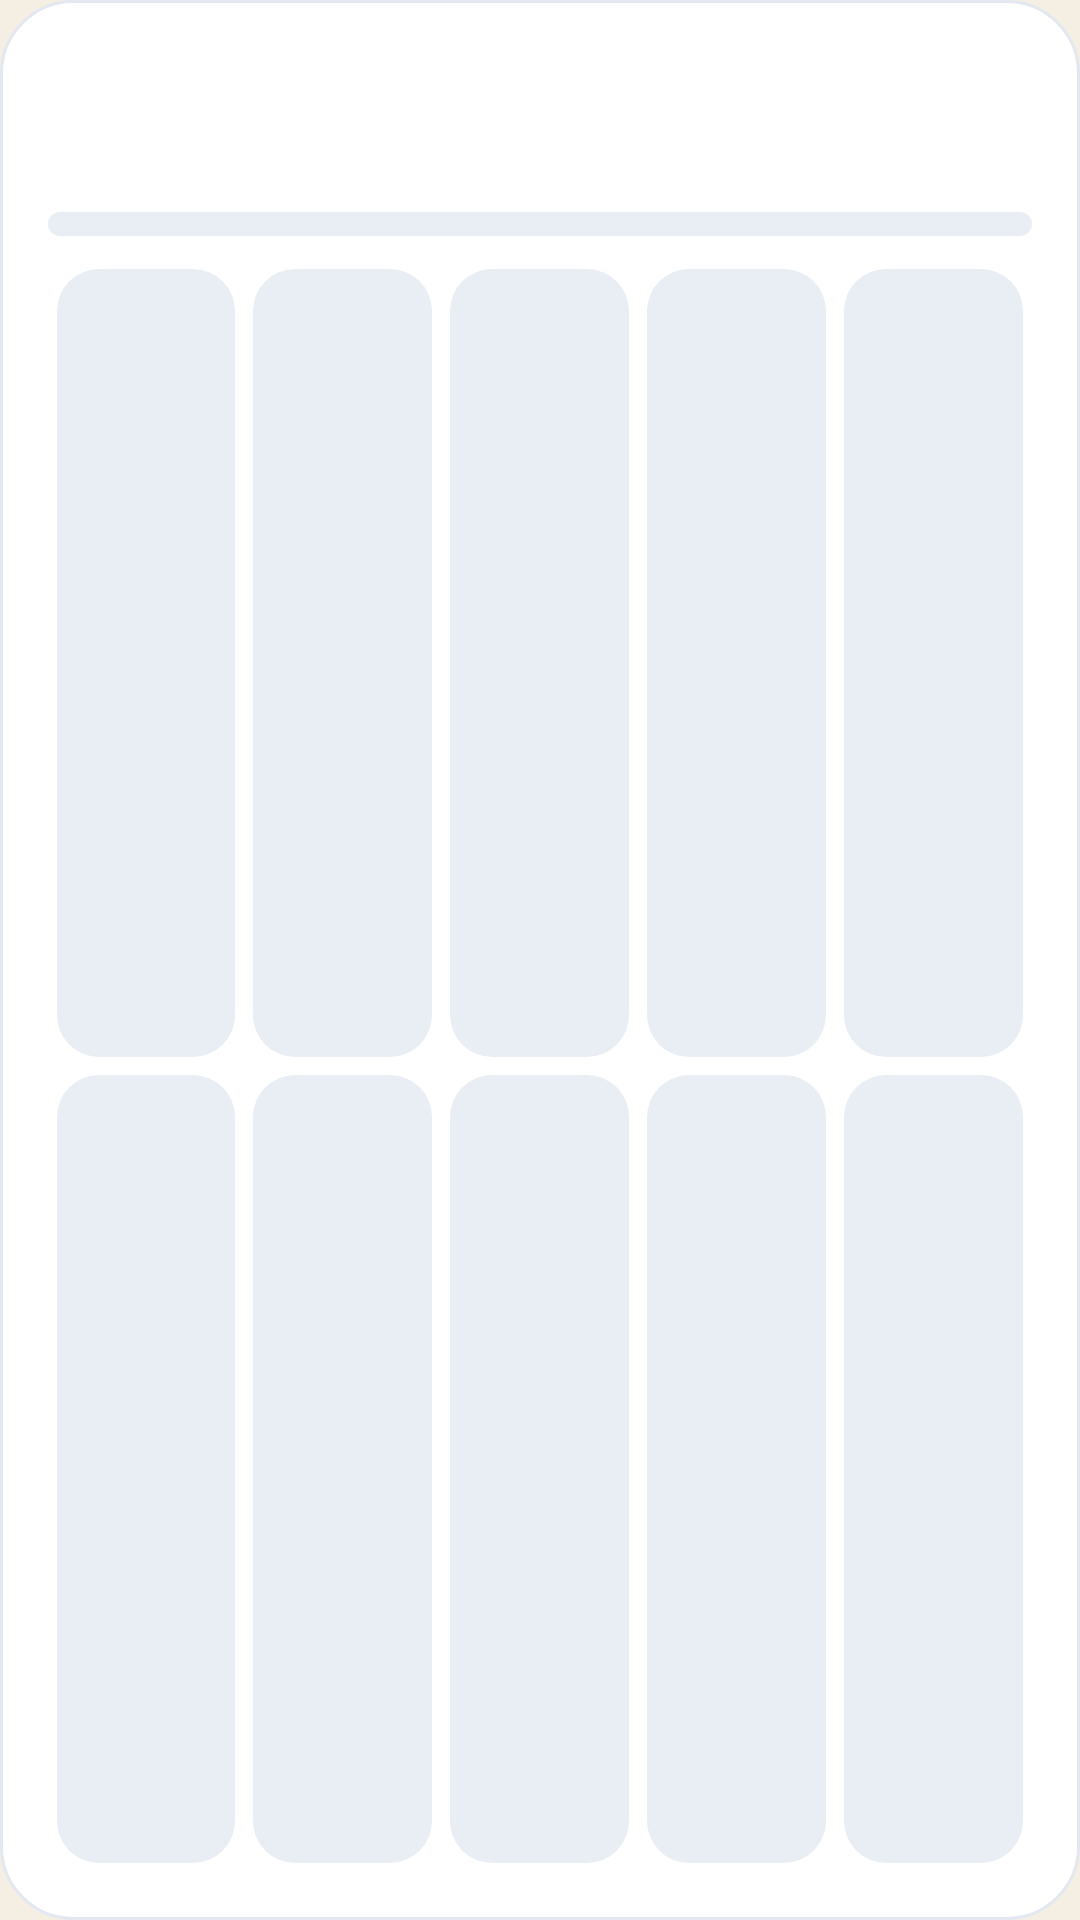

Android layout source for this screen:
<!-- AndroidManifest.xml: application theme Theme.Kairos -->
<!-- res/layout/widget_arc_large.xml -->
<?xml version="1.0" encoding="utf-8"?>
<LinearLayout xmlns:android="http://schemas.android.com/apk/res/android" android:id="@+id/widget_root" android:layout_width="match_parent" android:layout_height="match_parent"
    android:background="@drawable/arc_w_bg" android:orientation="vertical" android:padding="16dp">

<LinearLayout android:layout_width="match_parent" android:layout_height="wrap_content" android:orientation="horizontal" android:gravity="center_vertical">
    <TextView android:id="@+id/label" android:layout_width="0dp" android:layout_height="wrap_content" android:textSize="13sp" android:textColor="@color/arc_w_muted" android:layout_weight="1" android:maxLines="1" android:ellipsize="end"/>
    <TextView android:id="@+id/percent" android:layout_width="wrap_content" android:layout_height="wrap_content" android:textSize="13sp" android:textColor="@color/arc_w_blue" android:maxLines="1"/>
</LinearLayout>
<TextView android:id="@+id/day" android:layout_width="match_parent" android:layout_height="wrap_content" android:textSize="22sp" android:textColor="@color/arc_w_ink" android:fontFamily="serif" android:maxLines="1" android:layout_marginTop="2dp"/>
<ProgressBar android:id="@+id/bar" style="?android:attr/progressBarStyleHorizontal" android:layout_width="match_parent" android:layout_height="8dp" android:layout_marginTop="6dp" android:max="100" android:progress="0" android:progressDrawable="@drawable/arc_w_progress_blue" />
<LinearLayout android:layout_width="match_parent" android:layout_height="0dp" android:layout_weight="1" android:layout_marginTop="8dp" android:orientation="vertical">
<LinearLayout android:id="@+id/hrow0" android:layout_width="match_parent" android:layout_height="0dp" android:layout_weight="1" android:orientation="horizontal">
<TextView android:id="@+id/h0" android:layout_width="0dp" android:layout_height="match_parent" android:layout_weight="1" android:layout_margin="3dp" android:background="@drawable/arc_w_chip_off" android:gravity="center" android:maxLines="3" android:ellipsize="end" android:padding="4dp" android:textColor="@color/arc_w_ink" android:textSize="11sp" />
<TextView android:id="@+id/h1" android:layout_width="0dp" android:layout_height="match_parent" android:layout_weight="1" android:layout_margin="3dp" android:background="@drawable/arc_w_chip_off" android:gravity="center" android:maxLines="3" android:ellipsize="end" android:padding="4dp" android:textColor="@color/arc_w_ink" android:textSize="11sp" />
<TextView android:id="@+id/h2" android:layout_width="0dp" android:layout_height="match_parent" android:layout_weight="1" android:layout_margin="3dp" android:background="@drawable/arc_w_chip_off" android:gravity="center" android:maxLines="3" android:ellipsize="end" android:padding="4dp" android:textColor="@color/arc_w_ink" android:textSize="11sp" />
<TextView android:id="@+id/h3" android:layout_width="0dp" android:layout_height="match_parent" android:layout_weight="1" android:layout_margin="3dp" android:background="@drawable/arc_w_chip_off" android:gravity="center" android:maxLines="3" android:ellipsize="end" android:padding="4dp" android:textColor="@color/arc_w_ink" android:textSize="11sp" />
<TextView android:id="@+id/h4" android:layout_width="0dp" android:layout_height="match_parent" android:layout_weight="1" android:layout_margin="3dp" android:background="@drawable/arc_w_chip_off" android:gravity="center" android:maxLines="3" android:ellipsize="end" android:padding="4dp" android:textColor="@color/arc_w_ink" android:textSize="11sp" />
</LinearLayout>
<LinearLayout android:id="@+id/hrow1" android:layout_width="match_parent" android:layout_height="0dp" android:layout_weight="1" android:orientation="horizontal">
<TextView android:id="@+id/h5" android:layout_width="0dp" android:layout_height="match_parent" android:layout_weight="1" android:layout_margin="3dp" android:background="@drawable/arc_w_chip_off" android:gravity="center" android:maxLines="3" android:ellipsize="end" android:padding="4dp" android:textColor="@color/arc_w_ink" android:textSize="11sp" />
<TextView android:id="@+id/h6" android:layout_width="0dp" android:layout_height="match_parent" android:layout_weight="1" android:layout_margin="3dp" android:background="@drawable/arc_w_chip_off" android:gravity="center" android:maxLines="3" android:ellipsize="end" android:padding="4dp" android:textColor="@color/arc_w_ink" android:textSize="11sp" />
<TextView android:id="@+id/h7" android:layout_width="0dp" android:layout_height="match_parent" android:layout_weight="1" android:layout_margin="3dp" android:background="@drawable/arc_w_chip_off" android:gravity="center" android:maxLines="3" android:ellipsize="end" android:padding="4dp" android:textColor="@color/arc_w_ink" android:textSize="11sp" />
<TextView android:id="@+id/h8" android:layout_width="0dp" android:layout_height="match_parent" android:layout_weight="1" android:layout_margin="3dp" android:background="@drawable/arc_w_chip_off" android:gravity="center" android:maxLines="3" android:ellipsize="end" android:padding="4dp" android:textColor="@color/arc_w_ink" android:textSize="11sp" />
<TextView android:id="@+id/h9" android:layout_width="0dp" android:layout_height="match_parent" android:layout_weight="1" android:layout_margin="3dp" android:background="@drawable/arc_w_chip_off" android:gravity="center" android:maxLines="3" android:ellipsize="end" android:padding="4dp" android:textColor="@color/arc_w_ink" android:textSize="11sp" />
</LinearLayout>
</LinearLayout>
</LinearLayout>
<!-- resources referenced by this layout -->
<resources>
  <color name="arc_w_blue">#2F6FD6</color>
  <color name="arc_w_ink">#14213D</color>
  <color name="arc_w_muted">#5F6B7E</color>
  <!-- drawable arc_w_bg (drawable) -->
  <?xml version="1.0" encoding="utf-8"?>
  <shape xmlns:android="http://schemas.android.com/apk/res/android" android:shape="rectangle"><solid android:color="@color/arc_w_card" /><stroke android:width="1dp" android:color="@color/arc_w_line" /><corners android:radius="24dp" /></shape>
  <!-- drawable arc_w_chip_off (drawable) -->
  <?xml version="1.0" encoding="utf-8"?>
  <shape xmlns:android="http://schemas.android.com/apk/res/android" android:shape="rectangle"><solid android:color="@color/arc_w_track" /><corners android:radius="14dp" /></shape>
  <!-- drawable arc_w_progress_blue (drawable) -->
  <?xml version="1.0" encoding="utf-8"?>
  <layer-list xmlns:android="http://schemas.android.com/apk/res/android">
      <item android:id="@android:id/background"><shape android:shape="rectangle"><corners android:radius="4dp" /><solid android:color="@color/arc_w_track" /></shape></item>
      <item android:id="@android:id/progress"><clip><shape android:shape="rectangle"><corners android:radius="4dp" /><solid android:color="@color/arc_w_blue" /></shape></clip></item>
  </layer-list>
  <style name="Theme.Kairos" parent="Base.Theme.Kairos" />
  <color name="arc_w_card">#FFFFFF</color>
  <color name="arc_w_line">#E3E8F0</color>
  <color name="arc_w_track">#E9EEF5</color>
  <style name="Base.Theme.Kairos" parent="Theme.AppCompat.DayNight.NoActionBar">
          <item name="android:windowBackground">@color/window_background</item>
          <item name="android:statusBarColor">@android:color/transparent</item>
          <item name="android:navigationBarColor">@android:color/transparent</item>
      </style>
  <color name="window_background">#F5EFE3</color>
</resources>
